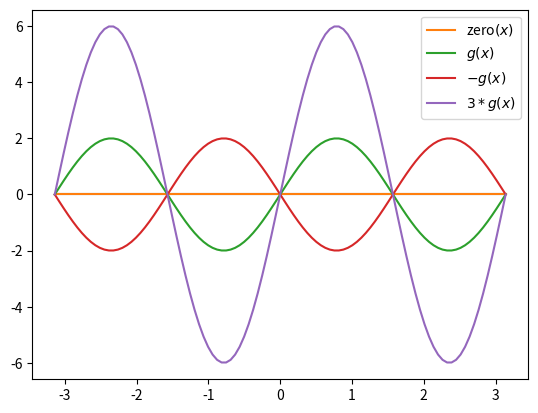

Write Python code to recreate this figure.
from numpy import pi, sin, cos, linspace
import matplotlib.pyplot as plt

zero = lambda x: 0*x
f = lambda x: x**2 - 1
g = lambda x: 2*sin(2*x)
x = linspace(-pi, pi, 101)
plt.plot(x, zero(x))
plt.plot(x, zero(x), label='zero$(x)$')
plt.plot(x, g(x), label='$g(x)$')
plt.plot(x, -g(x), label='$-g(x)$')
plt.plot(x, 3*g(x), label='$3*g(x)$')
plt.legend()
#plt.savefig('fig2-4-right.pdf', bbox_inches='tight', pad_inches=0)
#plt.savefig('fig2-4-right.png', bbox_inches='tight', pad_inches=0)
plt.show()
